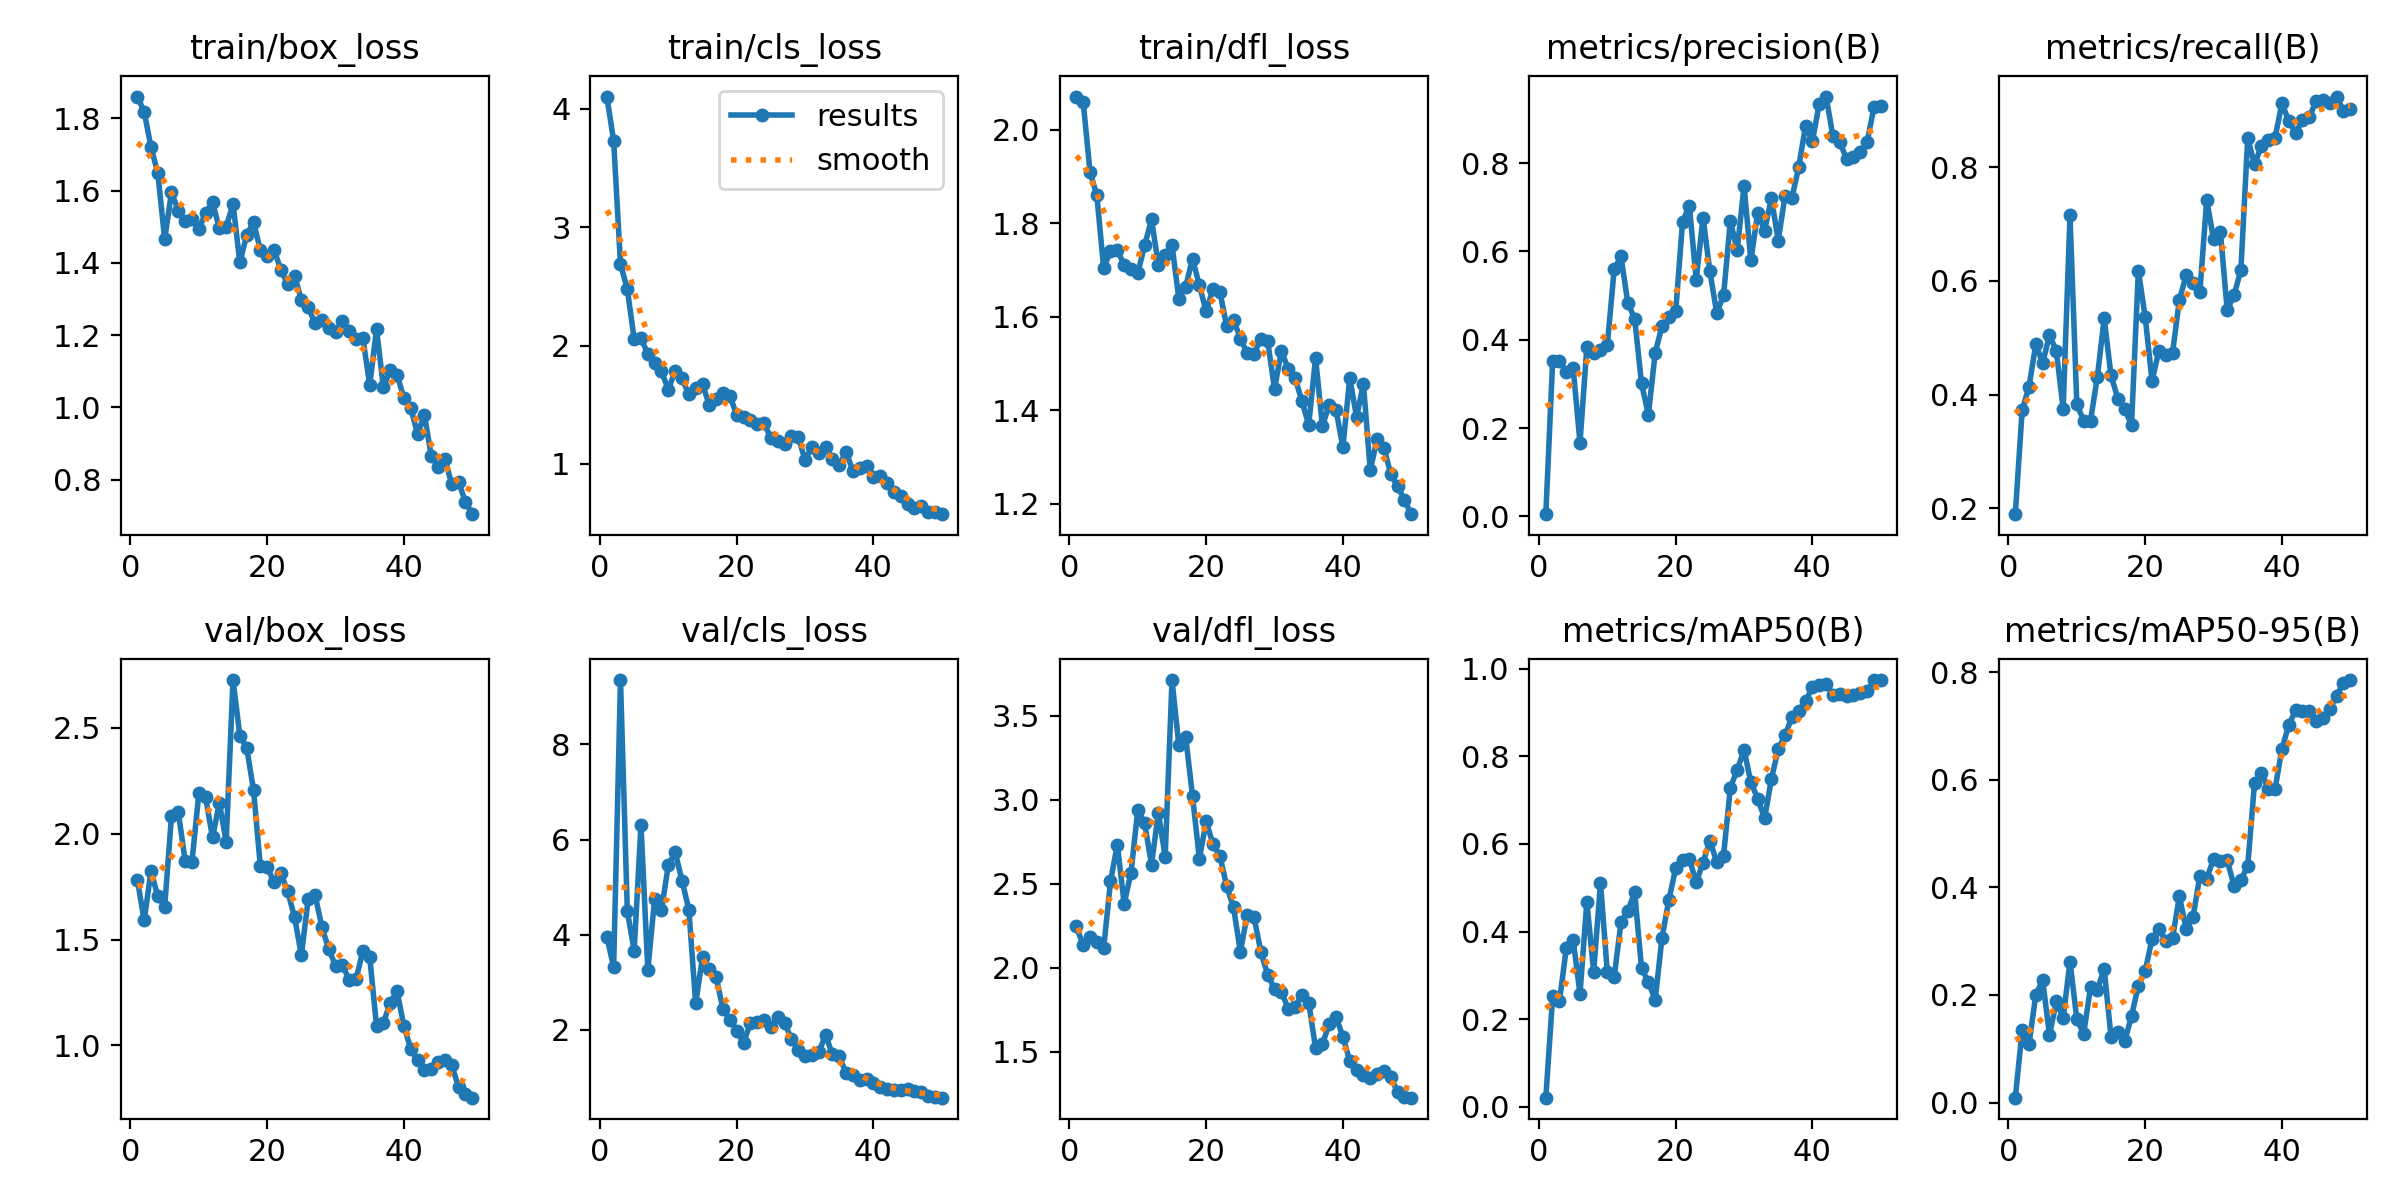

Data behind this chart, as committed beside it:
epoch, time, train/box_loss, train/cls_loss, train/dfl_loss, metrics/precision(B), metrics/recall(B), metrics/mAP50(B), metrics/mAP50-95(B), val/box_loss, val/cls_loss, val/dfl_loss, lr/pg0, lr/pg1, lr/pg2
1, 9.563, 1.861, 4.103, 2.071, 0.00522, 0.1896, 0.02113, 0.00915, 1.783, 3.951, 2.247, 3.332e-05, 3.332e-05, 3.332e-05
2, 15.15, 1.819, 3.728, 2.06, 0.3521, 0.3725, 0.2521, 0.1344, 1.591, 3.323, 2.135, 7.34856e-05, 7.34856e-05, 7.34856e-05
3, 19.14, 1.721, 2.688, 1.91, 0.3515, 0.4137, 0.2423, 0.1087, 1.822, 9.355, 2.184, 0.000112, 0.000112, 0.000112
4, 22.38, 1.649, 2.476, 1.859, 0.3278, 0.4889, 0.3623, 0.2006, 1.705, 4.496, 2.156, 0.0001489, 0.0001489, 0.0001489
5, 25.85, 1.466, 2.055, 1.704, 0.3354, 0.4552, 0.3814, 0.2273, 1.653, 3.66, 2.117, 0.0001841, 0.0001841, 0.0001841
6, 29.36, 1.595, 2.063, 1.74, 0.1668, 0.5049, 0.2577, 0.1257, 2.085, 6.305, 2.514, 0.0002177, 0.0002177, 0.0002177
7, 32.43, 1.545, 1.929, 1.743, 0.3832, 0.4767, 0.4684, 0.1879, 2.1, 3.257, 2.733, 0.0002496, 0.0002496, 0.0002496
8, 35.41, 1.516, 1.857, 1.711, 0.3706, 0.3755, 0.3079, 0.1573, 1.872, 4.757, 2.381, 0.0002798, 0.0002798, 0.0002798
9, 38.5, 1.522, 1.781, 1.702, 0.3758, 0.7153, 0.5106, 0.262, 1.868, 4.521, 2.566, 0.0003085, 0.0003085, 0.0003085
10, 42.02, 1.493, 1.628, 1.694, 0.3885, 0.383, 0.3069, 0.1547, 2.19, 5.463, 2.941, 0.0003354, 0.0003354, 0.0003354
11, 44.98, 1.54, 1.785, 1.753, 0.5594, 0.354, 0.2961, 0.1279, 2.171, 5.736, 2.859, 0.0003608, 0.0003608, 0.0003608
12, 47.87, 1.568, 1.722, 1.808, 0.5886, 0.3541, 0.4211, 0.2143, 1.982, 5.136, 2.614, 0.0003844, 0.0003844, 0.0003844
13, 50.67, 1.495, 1.587, 1.711, 0.4833, 0.431, 0.4475, 0.2099, 2.145, 4.527, 2.922, 0.0004065, 0.0004065, 0.0004065
14, 53.71, 1.499, 1.645, 1.732, 0.4478, 0.5341, 0.4895, 0.2485, 1.963, 2.554, 2.661, 0.0004268, 0.0004268, 0.0004268
15, 56.51, 1.563, 1.673, 1.752, 0.3012, 0.4336, 0.3166, 0.1221, 2.725, 3.528, 3.712, 0.0004455, 0.0004455, 0.0004455
16, 59.33, 1.401, 1.497, 1.638, 0.2304, 0.3931, 0.285, 0.1306, 2.462, 3.278, 3.323, 0.0004626, 0.0004626, 0.0004626
17, 62.4, 1.477, 1.547, 1.664, 0.3699, 0.3747, 0.2444, 0.1138, 2.406, 3.099, 3.373, 0.000478, 0.000478, 0.000478
18, 65.15, 1.513, 1.603, 1.724, 0.4316, 0.3468, 0.3863, 0.1608, 2.206, 2.433, 3.022, 0.0004918, 0.0004918, 0.0004918
19, 67.95, 1.435, 1.577, 1.667, 0.4522, 0.6181, 0.4722, 0.2173, 1.845, 2.214, 2.649, 0.000504, 0.000504, 0.000504
20, 70.77, 1.418, 1.412, 1.611, 0.4642, 0.5366, 0.5445, 0.2445, 1.842, 1.975, 2.871, 0.0005144, 0.0005144, 0.0005144
21, 73.6, 1.436, 1.398, 1.66, 0.6667, 0.4238, 0.5628, 0.3042, 1.771, 1.728, 2.734, 0.0005031, 0.0005031, 0.0005031
22, 76.81, 1.381, 1.367, 1.653, 0.7035, 0.477, 0.5661, 0.3229, 1.813, 2.132, 2.667, 0.0004866, 0.0004866, 0.0004866
23, 80.03, 1.341, 1.339, 1.58, 0.5359, 0.469, 0.5121, 0.3009, 1.727, 2.165, 2.485, 0.0004701, 0.0004701, 0.0004701
24, 82.91, 1.364, 1.346, 1.594, 0.6766, 0.4732, 0.5576, 0.3057, 1.606, 2.209, 2.36, 0.0004537, 0.0004537, 0.0004537
25, 85.79, 1.298, 1.216, 1.553, 0.5551, 0.5666, 0.6071, 0.3834, 1.426, 2.059, 2.096, 0.0004372, 0.0004372, 0.0004372
26, 89.05, 1.277, 1.195, 1.522, 0.461, 0.6104, 0.5595, 0.3232, 1.69, 2.273, 2.314, 0.0004207, 0.0004207, 0.0004207
27, 91.91, 1.233, 1.166, 1.52, 0.5003, 0.5964, 0.573, 0.3451, 1.712, 2.145, 2.301, 0.0004042, 0.0004042, 0.0004042
28, 94.81, 1.242, 1.24, 1.553, 0.6694, 0.5807, 0.7284, 0.422, 1.558, 1.806, 2.094, 0.0003877, 0.0003877, 0.0003877
29, 98.21, 1.219, 1.232, 1.547, 0.6027, 0.7426, 0.769, 0.4161, 1.456, 1.569, 1.959, 0.0003712, 0.0003712, 0.0003712
30, 101.1, 1.208, 1.03, 1.445, 0.7485, 0.6738, 0.8143, 0.4532, 1.376, 1.45, 1.874, 0.0003547, 0.0003547, 0.0003547
31, 104.4, 1.24, 1.147, 1.527, 0.5795, 0.6867, 0.7404, 0.4494, 1.379, 1.46, 1.858, 0.0003382, 0.0003382, 0.0003382
32, 107.3, 1.212, 1.093, 1.488, 0.6882, 0.5485, 0.7034, 0.4503, 1.309, 1.525, 1.758, 0.0003217, 0.0003217, 0.0003217
33, 110.1, 1.189, 1.145, 1.469, 0.6468, 0.5749, 0.6582, 0.4029, 1.313, 1.886, 1.77, 0.0003052, 0.0003052, 0.0003052
34, 113.2, 1.191, 1.045, 1.42, 0.7209, 0.6194, 0.7473, 0.4136, 1.447, 1.486, 1.839, 0.0002887, 0.0002887, 0.0002887
35, 116.1, 1.062, 0.9876, 1.369, 0.6248, 0.8514, 0.8168, 0.4402, 1.417, 1.439, 1.793, 0.0002722, 0.0002722, 0.0002722
36, 119, 1.216, 1.104, 1.512, 0.7263, 0.805, 0.8475, 0.5947, 1.091, 1.091, 1.523, 0.0002557, 0.0002557, 0.0002557
37, 122.2, 1.055, 0.94, 1.366, 0.7208, 0.8376, 0.89, 0.6128, 1.106, 1.042, 1.545, 0.0002392, 0.0002392, 0.0002392
38, 125.4, 1.102, 0.9682, 1.411, 0.7912, 0.8472, 0.904, 0.5836, 1.203, 0.9328, 1.666, 0.0002227, 0.0002227, 0.0002227
39, 128.3, 1.091, 0.9855, 1.4, 0.8841, 0.8522, 0.926, 0.583, 1.255, 0.9588, 1.708, 0.0002063, 0.0002063, 0.0002063
40, 131.1, 1.025, 0.8938, 1.321, 0.8493, 0.9125, 0.957, 0.6574, 1.091, 0.8782, 1.589, 0.0001898, 0.0001898, 0.0001898
41, 142, 0.9989, 0.9021, 1.469, 0.9342, 0.8818, 0.9633, 0.7015, 0.9846, 0.7866, 1.448, 0.0001733, 0.0001733, 0.0001733
42, 146.4, 0.9261, 0.8405, 1.386, 0.9507, 0.8608, 0.9641, 0.7292, 0.9294, 0.7472, 1.392, 0.0001568, 0.0001568, 0.0001568
43, 149.8, 0.9801, 0.7661, 1.456, 0.8616, 0.8826, 0.9406, 0.7287, 0.8854, 0.7315, 1.365, 0.0001403, 0.0001403, 0.0001403
44, 152.9, 0.8653, 0.726, 1.272, 0.8471, 0.8878, 0.941, 0.728, 0.888, 0.7283, 1.342, 0.0001238, 0.0001238, 0.0001238
45, 155.8, 0.8351, 0.6632, 1.337, 0.8096, 0.9164, 0.9381, 0.7085, 0.9229, 0.7444, 1.369, 0.0001073, 0.0001073, 0.0001073
46, 158.7, 0.8573, 0.6317, 1.32, 0.8127, 0.9185, 0.9396, 0.714, 0.9312, 0.7109, 1.387, 9.0797e-05, 9.0797e-05, 9.0797e-05
47, 161.5, 0.7865, 0.6455, 1.263, 0.8252, 0.9125, 0.9445, 0.7318, 0.9054, 0.6826, 1.354, 7.43036e-05, 7.43036e-05, 7.43036e-05
48, 164.9, 0.7925, 0.5978, 1.237, 0.8467, 0.9245, 0.9478, 0.7559, 0.804, 0.608, 1.26, 5.78102e-05, 5.78102e-05, 5.78102e-05
49, 168.2, 0.7386, 0.5985, 1.208, 0.9262, 0.8998, 0.9729, 0.7805, 0.769, 0.5846, 1.235, 4.13168e-05, 4.13168e-05, 4.13168e-05
50, 171.7, 0.7042, 0.5761, 1.177, 0.9288, 0.9021, 0.9739, 0.7854, 0.7534, 0.5706, 1.228, 2.48234e-05, 2.48234e-05, 2.48234e-05
